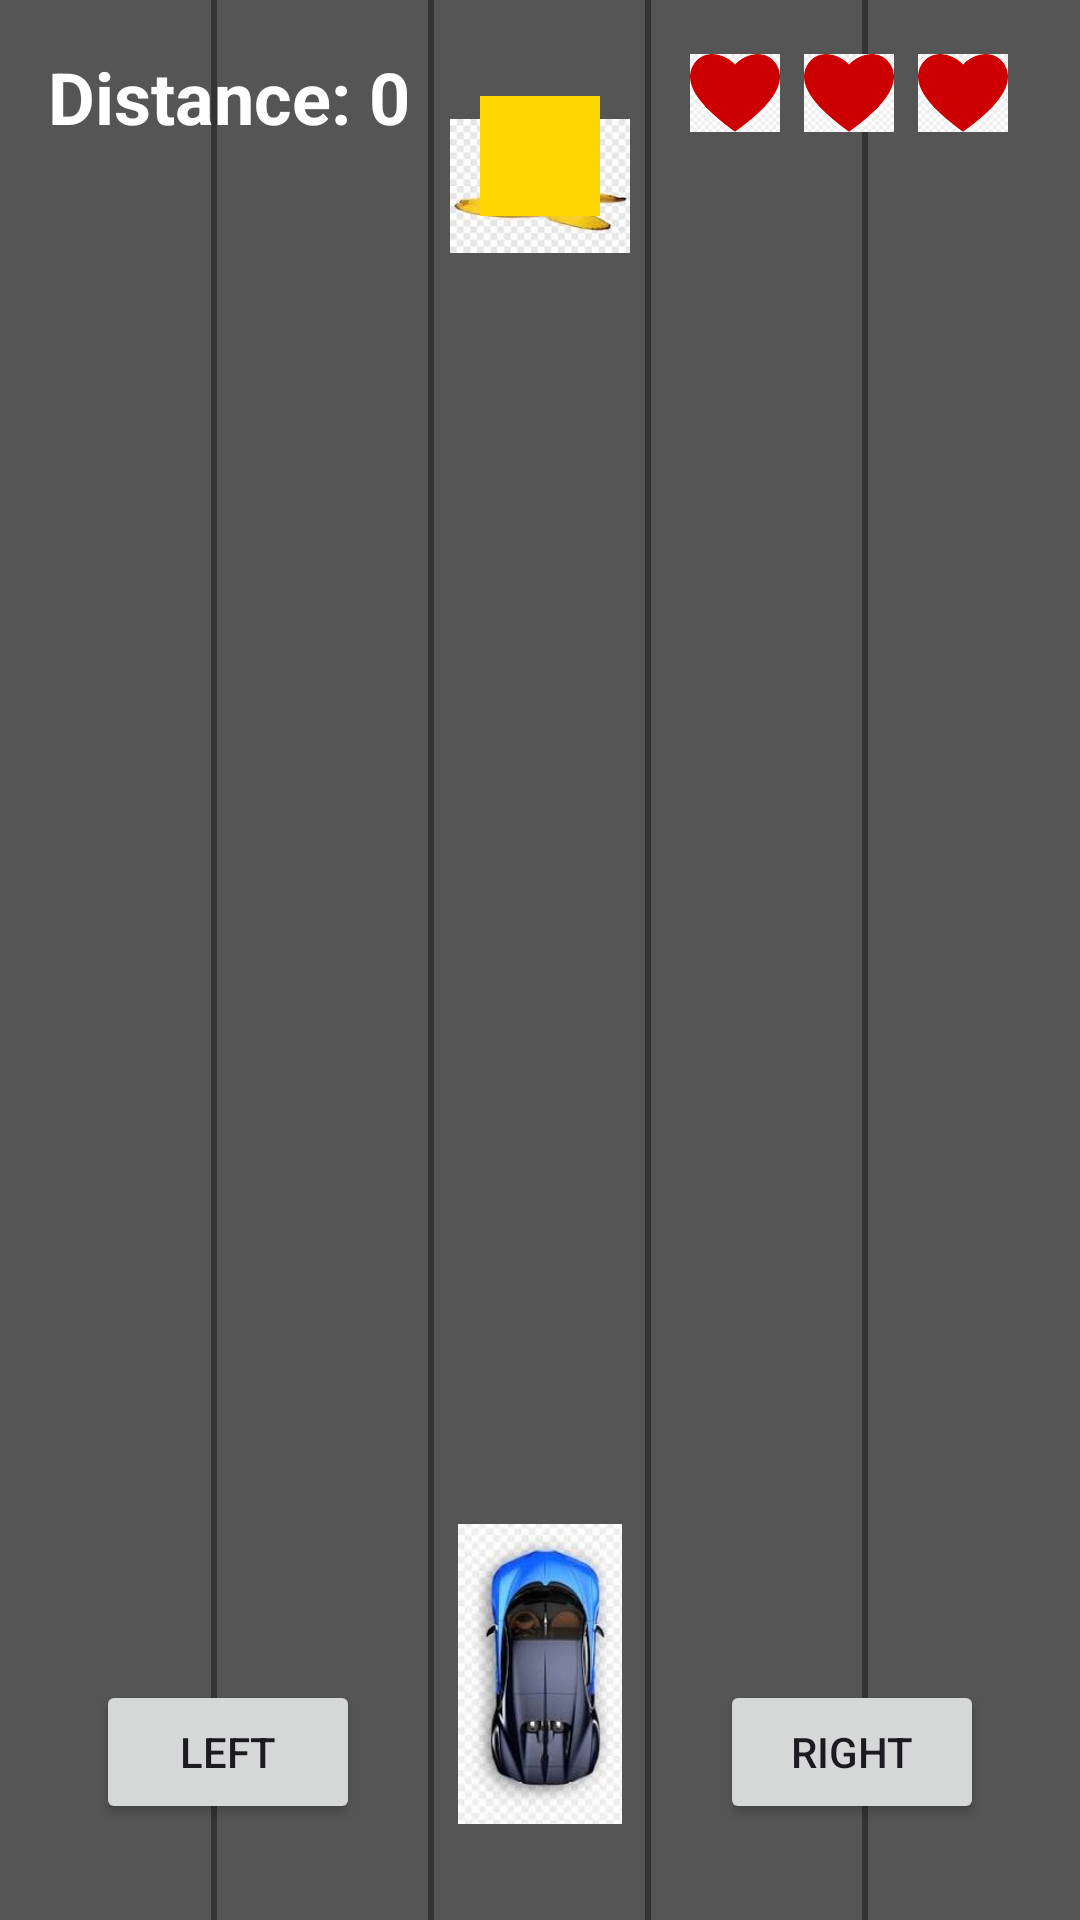

Layout XML and referenced resources for this Android screen:
<!-- AndroidManifest.xml: application theme Theme.NeverEndingRace -->
<!-- res/layout/activity_main.xml -->
<?xml version="1.0" encoding="utf-8"?>
<androidx.constraintlayout.widget.ConstraintLayout
    xmlns:android="http://schemas.android.com/apk/res/android"
    xmlns:app="http://schemas.android.com/apk/res-auto"
    xmlns:tools="http://schemas.android.com/tools"
    android:id="@+id/main_layout"
    android:layout_width="match_parent"
    android:layout_height="match_parent"
    android:background="#333333"
    tools:context=".MainActivity">

    <LinearLayout
        android:id="@+id/lanes_container"
        android:layout_width="match_parent"
        android:layout_height="match_parent"
        android:orientation="horizontal"
        android:weightSum="5"
        app:layout_constraintBottom_toBottomOf="parent"
        app:layout_constraintEnd_toEndOf="parent"
        app:layout_constraintStart_toStartOf="parent"
        app:layout_constraintTop_toTopOf="parent">

        <View
            android:layout_width="0dp"
            android:layout_height="match_parent"
            android:layout_weight="1"
            android:background="#555555"
            android:layout_marginEnd="2dp"/>

        <View
            android:layout_width="0dp"
            android:layout_height="match_parent"
            android:layout_weight="1"
            android:background="#555555"
            android:layout_marginEnd="2dp"/>

        <View
            android:layout_width="0dp"
            android:layout_height="match_parent"
            android:layout_weight="1"
            android:background="#555555"
            android:layout_marginEnd="2dp"/>

        <View
            android:layout_width="0dp"
            android:layout_height="match_parent"
            android:layout_weight="1"
            android:background="#555555"
            android:layout_marginEnd="2dp"/>

        <View
            android:layout_width="0dp"
            android:layout_height="match_parent"
            android:layout_weight="1"
            android:background="#555555"/>
    </LinearLayout>
    <ImageView
        android:id="@+id/player_car"
        android:layout_width="60dp"
        android:layout_height="100dp"
        android:layout_marginBottom="32dp"
        android:src="@drawable/car"
        app:layout_constraintBottom_toBottomOf="parent"
        app:layout_constraintLeft_toLeftOf="parent"
        app:layout_constraintRight_toRightOf="parent" />
    <Button
        android:id="@+id/btn_left"
        android:layout_width="wrap_content"
        android:layout_height="wrap_content"
        android:layout_marginStart="32dp"
        android:layout_marginBottom="32dp"
        android:text="left"
        app:layout_constraintBottom_toBottomOf="parent"
        app:layout_constraintStart_toStartOf="parent" />

    <Button
        android:id="@+id/btn_right"
        android:layout_width="wrap_content"
        android:layout_height="wrap_content"
        android:layout_marginEnd="32dp"
        android:layout_marginBottom="32dp"
        android:text="right"
        app:layout_constraintBottom_toBottomOf="parent"
        app:layout_constraintEnd_toEndOf="parent" />
    <LinearLayout
        android:id="@+id/lives_container"
        android:layout_width="wrap_content"
        android:layout_height="wrap_content"
        android:orientation="horizontal"
        android:layout_marginTop="16dp"
        android:layout_marginEnd="16dp"
        app:layout_constraintTop_toTopOf="parent"
        app:layout_constraintEnd_toEndOf="parent">

        <ImageView
            android:id="@+id/heart1"
            android:layout_width="30dp"
            android:layout_height="30dp"
            android:layout_marginEnd="8dp"
            android:src="@drawable/heart" />

        <ImageView
            android:id="@+id/heart2"
            android:layout_width="30dp"
            android:layout_height="30dp"
            android:layout_marginEnd="8dp"
            android:src="@drawable/heart" />

        <ImageView
            android:id="@+id/heart3"
            android:layout_width="30dp"
            android:layout_height="30dp"
            android:layout_marginEnd="8dp"
            android:src="@drawable/heart" />

    </LinearLayout>
    <ImageView
        android:id="@+id/obstacle"
        android:layout_width="60dp"
        android:layout_height="60dp"
        android:layout_marginTop="32dp"
        android:src="@drawable/banana"
        app:layout_constraintTop_toTopOf="parent"
        app:layout_constraintLeft_toLeftOf="parent"
        app:layout_constraintRight_toRightOf="parent" />
    <ImageView
        android:id="@+id/coin"
        android:layout_width="40dp"
        android:layout_height="40dp"
        android:layout_marginTop="32dp"
        android:background="#FFD700"
        app:layout_constraintTop_toTopOf="parent"
        app:layout_constraintStart_toStartOf="parent"
        app:layout_constraintEnd_toEndOf="parent" />
    <TextView
        android:id="@+id/tv_odometer"
        android:layout_width="wrap_content"
        android:layout_height="wrap_content"
        android:layout_marginTop="16dp"
        android:layout_marginStart="16dp"
        android:text="Distance: 0"
        android:textColor="#FFFFFF"
        android:textSize="24sp"
        android:textStyle="bold"
        app:layout_constraintTop_toTopOf="parent"
        app:layout_constraintStart_toStartOf="parent" />

</androidx.constraintlayout.widget.ConstraintLayout>
<!-- resources referenced by this layout -->
<resources>
  <!-- drawable banana: jpeg bitmap (drawable, 5395 bytes) -->
  <!-- drawable car: jpeg bitmap (drawable, 17556 bytes) -->
  <!-- drawable heart: png bitmap (drawable, 2348 bytes) -->
  <style name="Theme.NeverEndingRace" parent="Base.Theme.NeverEndingRace" />
  <style name="Base.Theme.NeverEndingRace" parent="Theme.Material3.DayNight.NoActionBar">
          
          
      </style>
</resources>
